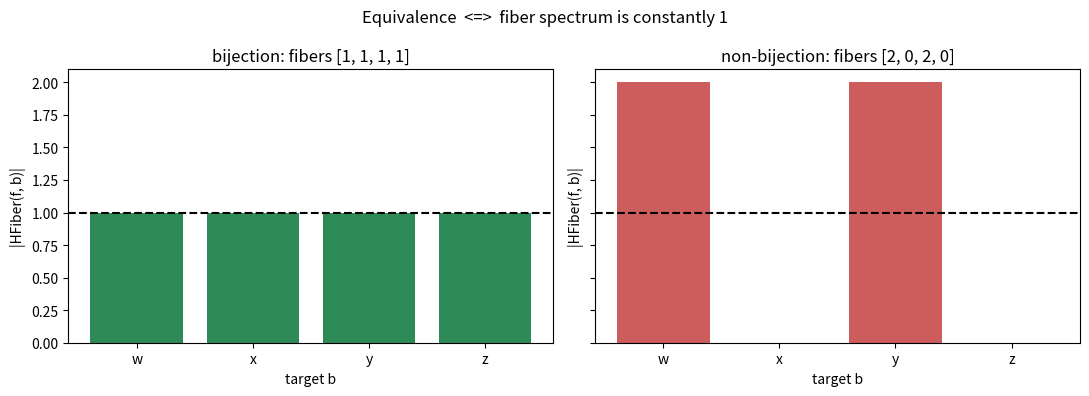

Write the Python code that produced this figure.
import matplotlib.pyplot as plt

src = [0, 1, 2, 3]
target = ['w', 'x', 'y', 'z']
bij = {0:'w', 1:'x', 2:'y', 3:'z'}
non = {0:'w', 1:'w', 2:'y', 3:'y'}

def spectrum(table):
    return [sum(1 for a in src if table[a] == b) for b in target]

fig, axes = plt.subplots(1, 2, figsize=(11, 4), sharey=True)
for ax, (name, table) in zip(axes, [('bijection', bij),
                                    ('non-bijection', non)]):
    spec = spectrum(table)
    ax.bar(target, spec,
           color=['seagreen' if s == 1 else 'indianred' for s in spec])
    ax.axhline(1, ls='--', c='black')
    ax.set_title(f'{name}: fibers {spec}')
    ax.set_xlabel('target b'); ax.set_ylabel('|HFiber(f, b)|')
fig.suptitle('Equivalence  <=>  fiber spectrum is constantly 1')
plt.tight_layout(); plt.savefig('fiber_spectrum.png', dpi=150)
print('wrote fiber_spectrum.png')
